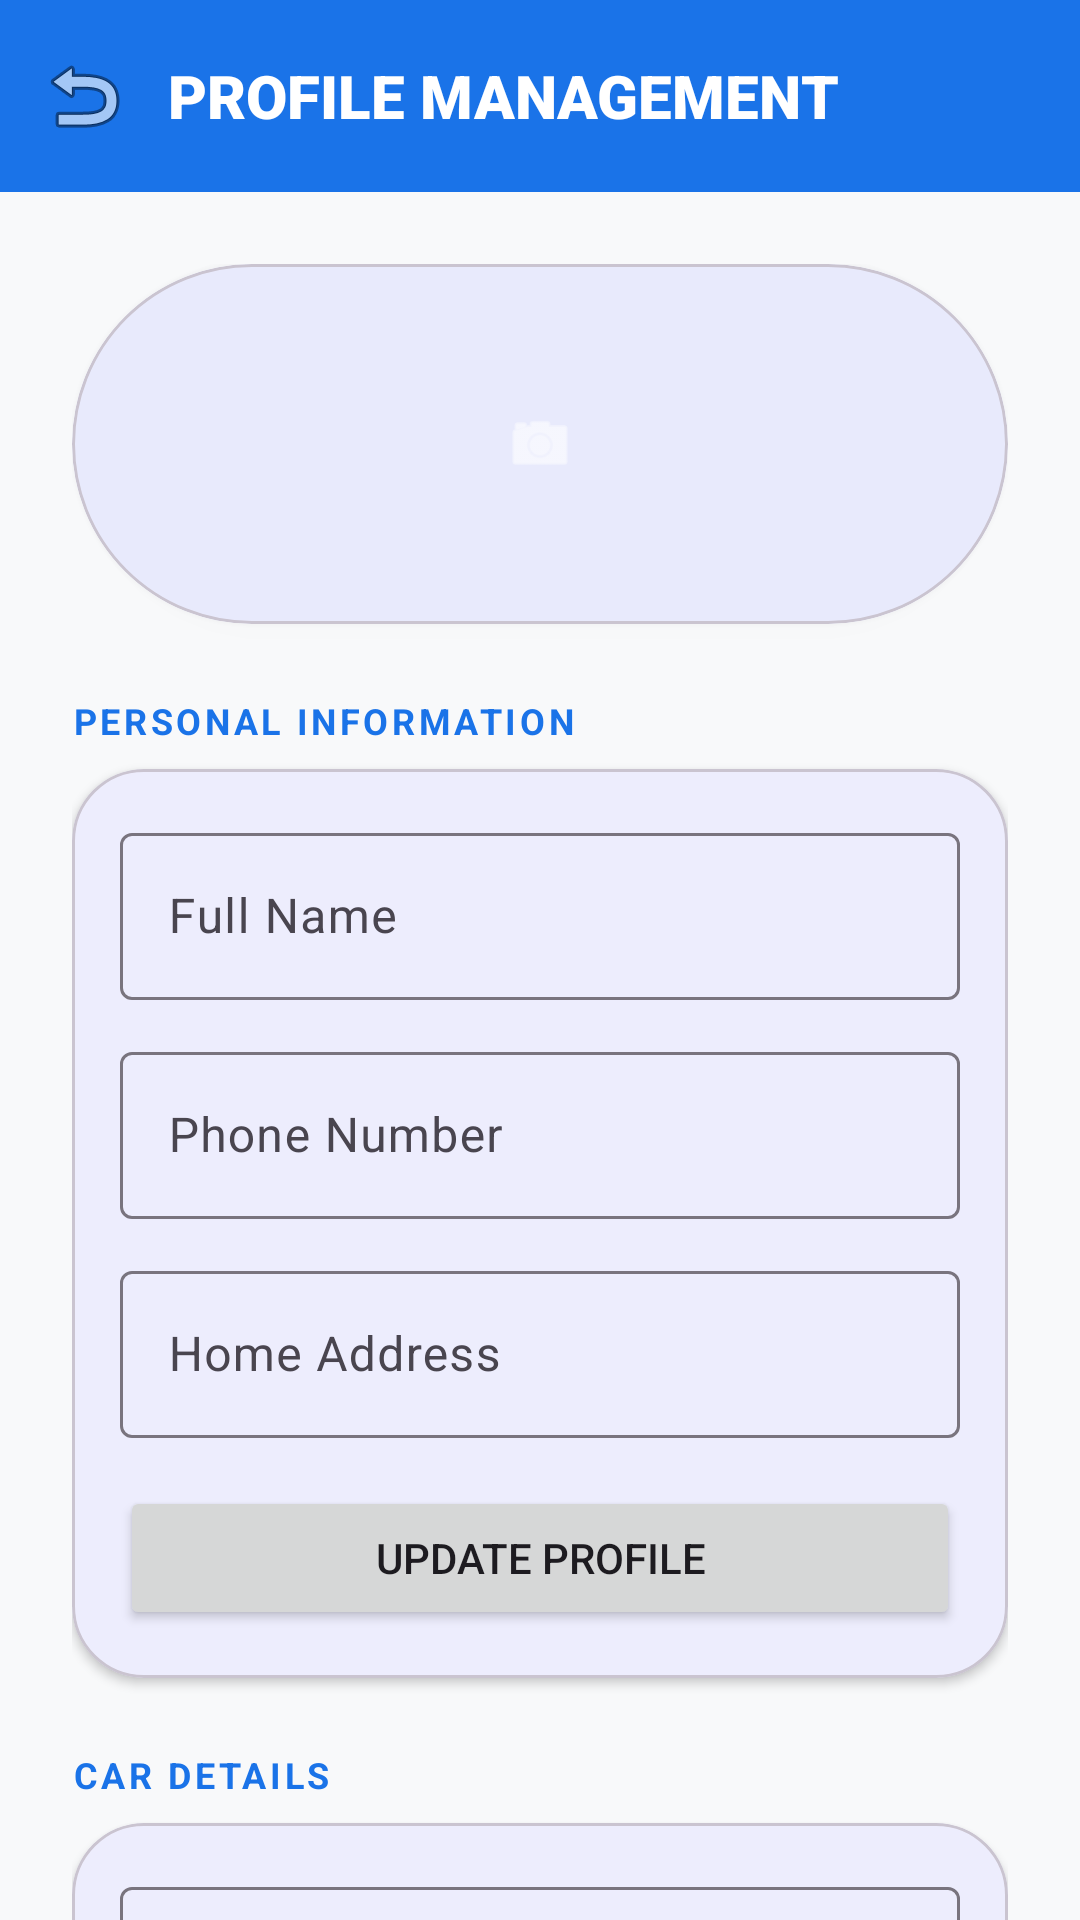

Reconstruct the res/layout file that produces this screen, plus the resources it refers to.
<!-- AndroidManifest.xml: application theme Theme.CrashHaloApp -->
<!-- res/layout/activity_profile_management.xml -->
<?xml version="1.0" encoding="utf-8"?>
<androidx.coordinatorlayout.widget.CoordinatorLayout xmlns:android="http://schemas.android.com/apk/res/android"
    xmlns:app="http://schemas.android.com/apk/res-auto"
    xmlns:tools="http://schemas.android.com/tools"
    android:layout_width="match_parent"
    android:layout_height="match_parent"
    android:background="@color/background">

    <com.google.android.material.appbar.AppBarLayout
        android:layout_width="match_parent"
        android:layout_height="wrap_content"
        android:background="@color/brand_blue">

        <androidx.appcompat.widget.Toolbar
            android:id="@+id/toolbar"
            android:layout_width="match_parent"
            android:layout_height="?attr/actionBarSize"
            app:navigationIcon="@android:drawable/ic_menu_revert"
            app:navigationIconTint="@color/white">

            <TextView
                android:layout_width="wrap_content"
                android:layout_height="wrap_content"
                android:fontFamily="sans-serif-black"
                android:text="PROFILE MANAGEMENT"
                android:textColor="@color/white"
                android:textSize="20sp"
                android:textStyle="bold" />
        </androidx.appcompat.widget.Toolbar>
    </com.google.android.material.appbar.AppBarLayout>

    <androidx.core.widget.NestedScrollView
        android:layout_width="match_parent"
        android:layout_height="match_parent"
        app:layout_behavior="@string/appbar_scrolling_view_behavior">

        <LinearLayout
            android:layout_width="match_parent"
            android:layout_height="wrap_content"
            android:orientation="vertical"
            android:padding="24dp">

            
            <com.google.android.material.card.MaterialCardView
                android:layout_width="wrap_content"
                android:layout_height="wrap_content"
                android:layout_gravity="center"
                android:layout_marginBottom="24dp"
                app:cardCornerRadius="60dp"
                app:cardElevation="4dp">
                
                <com.google.android.material.imageview.ShapeableImageView
                    android:id="@+id/img_profile_manage"
                    android:layout_width="120dp"
                    android:layout_height="120dp"
                    android:src="@drawable/ic_user"
                    android:scaleType="centerCrop"
                    app:shapeAppearanceOverlay="@style/CircleImage" />
                
                <View
                    android:id="@+id/btn_change_photo"
                    android:layout_width="match_parent"
                    android:layout_height="match_parent"
                    android:background="#4D000000" />
                
                <ImageView
                    android:layout_width="24dp"
                    android:layout_height="24dp"
                    android:layout_gravity="center"
                    android:src="@android:drawable/ic_menu_camera"
                    app:tint="@color/white" />
            </com.google.android.material.card.MaterialCardView>

            
            <TextView
                android:layout_width="wrap_content"
                android:layout_height="wrap_content"
                android:text="PERSONAL INFORMATION"
                android:textColor="@color/brand_blue"
                android:textSize="12sp"
                android:textStyle="bold"
                android:letterSpacing="0.1"/>

            <com.google.android.material.card.MaterialCardView
                android:layout_width="match_parent"
                android:layout_height="wrap_content"
                android:layout_marginTop="8dp"
                android:layout_marginBottom="24dp"
                app:cardCornerRadius="24dp"
                app:cardElevation="2dp">

                <LinearLayout
                    android:layout_width="match_parent"
                    android:layout_height="wrap_content"
                    android:orientation="vertical"
                    android:padding="16dp">

                    <com.google.android.material.textfield.TextInputLayout
                        android:layout_width="match_parent"
                        android:layout_height="wrap_content"
                        android:hint="Full Name"
                        style="@style/Widget.Material3.TextInputLayout.OutlinedBox">
                        <com.google.android.material.textfield.TextInputEditText
                            android:id="@+id/edit_full_name"
                            android:layout_width="match_parent"
                            android:layout_height="wrap_content" />
                    </com.google.android.material.textfield.TextInputLayout>

                    <com.google.android.material.textfield.TextInputLayout
                        android:layout_width="match_parent"
                        android:layout_height="wrap_content"
                        android:layout_marginTop="12dp"
                        android:hint="Phone Number"
                        style="@style/Widget.Material3.TextInputLayout.OutlinedBox">
                        <com.google.android.material.textfield.TextInputEditText
                            android:id="@+id/edit_phone"
                            android:layout_width="match_parent"
                            android:layout_height="wrap_content"
                            android:inputType="phone" />
                    </com.google.android.material.textfield.TextInputLayout>

                    <com.google.android.material.textfield.TextInputLayout
                        android:layout_width="match_parent"
                        android:layout_height="wrap_content"
                        android:layout_marginTop="12dp"
                        android:hint="Home Address"
                        style="@style/Widget.Material3.TextInputLayout.OutlinedBox">
                        <com.google.android.material.textfield.TextInputEditText
                            android:id="@+id/edit_address"
                            android:layout_width="match_parent"
                            android:layout_height="wrap_content" />
                    </com.google.android.material.textfield.TextInputLayout>

                    <Button
                        android:id="@+id/btn_save_profile"
                        android:layout_width="match_parent"
                        android:layout_height="wrap_content"
                        android:layout_marginTop="16dp"
                        android:text="UPDATE PROFILE" />
                </LinearLayout>
            </com.google.android.material.card.MaterialCardView>

            
            <TextView
                android:layout_width="wrap_content"
                android:layout_height="wrap_content"
                android:text="CAR DETAILS"
                android:textColor="@color/brand_blue"
                android:textSize="12sp"
                android:textStyle="bold"
                android:letterSpacing="0.1"/>

            <com.google.android.material.card.MaterialCardView
                android:layout_width="match_parent"
                android:layout_height="wrap_content"
                android:layout_marginTop="8dp"
                android:layout_marginBottom="24dp"
                app:cardCornerRadius="24dp"
                app:cardElevation="2dp">

                <LinearLayout
                    android:layout_width="match_parent"
                    android:layout_height="wrap_content"
                    android:orientation="vertical"
                    android:padding="16dp">

                    <com.google.android.material.textfield.TextInputLayout
                        android:layout_width="match_parent"
                        android:layout_height="wrap_content"
                        android:hint="Plate Number"
                        style="@style/Widget.Material3.TextInputLayout.OutlinedBox">
                        <com.google.android.material.textfield.TextInputEditText
                            android:id="@+id/edit_plate"
                            android:layout_width="match_parent"
                            android:layout_height="wrap_content" />
                    </com.google.android.material.textfield.TextInputLayout>

                    <com.google.android.material.textfield.TextInputLayout
                        android:layout_width="match_parent"
                        android:layout_height="wrap_content"
                        android:layout_marginTop="12dp"
                        android:hint="Car Type"
                        style="@style/Widget.Material3.TextInputLayout.OutlinedBox">
                        <com.google.android.material.textfield.TextInputEditText
                            android:id="@+id/edit_car_type"
                            android:layout_width="match_parent"
                            android:layout_height="wrap_content" />
                    </com.google.android.material.textfield.TextInputLayout>

                    <com.google.android.material.textfield.TextInputLayout
                        android:layout_width="match_parent"
                        android:layout_height="wrap_content"
                        android:layout_marginTop="12dp"
                        android:hint="Car Model"
                        style="@style/Widget.Material3.TextInputLayout.OutlinedBox">
                        <com.google.android.material.textfield.TextInputEditText
                            android:id="@+id/edit_car_model"
                            android:layout_width="match_parent"
                            android:layout_height="wrap_content" />
                    </com.google.android.material.textfield.TextInputLayout>

                    <Button
                        android:id="@+id/btn_save_car"
                        android:layout_width="match_parent"
                        android:layout_height="wrap_content"
                        android:layout_marginTop="16dp"
                        android:text="UPDATE CAR DETAILS" />
                </LinearLayout>
            </com.google.android.material.card.MaterialCardView>

        </LinearLayout>
    </androidx.core.widget.NestedScrollView>

</androidx.coordinatorlayout.widget.CoordinatorLayout>
<!-- resources referenced by this layout -->
<resources>
  <color name="background">@color/bg_light</color>
  <color name="brand_blue">#1A73E8</color>
  <color name="white">#FFFFFFFF</color>
  <style name="CircleImage">
          <item name="cornerSize">50%</item>
      </style>
  <style name="Theme.CrashHaloApp" parent="Base.Theme.CrashHaloApp" />
  <color name="bg_light">#F8F9FA</color>
  <style name="Base.Theme.CrashHaloApp" parent="Theme.Material3.DayNight.NoActionBar">
          <item name="colorPrimary">@color/brand_blue</item>
          <item name="android:windowBackground">@color/background</item>
          <item name="android:statusBarColor">@color/brand_blue</item>
      </style>
</resources>
